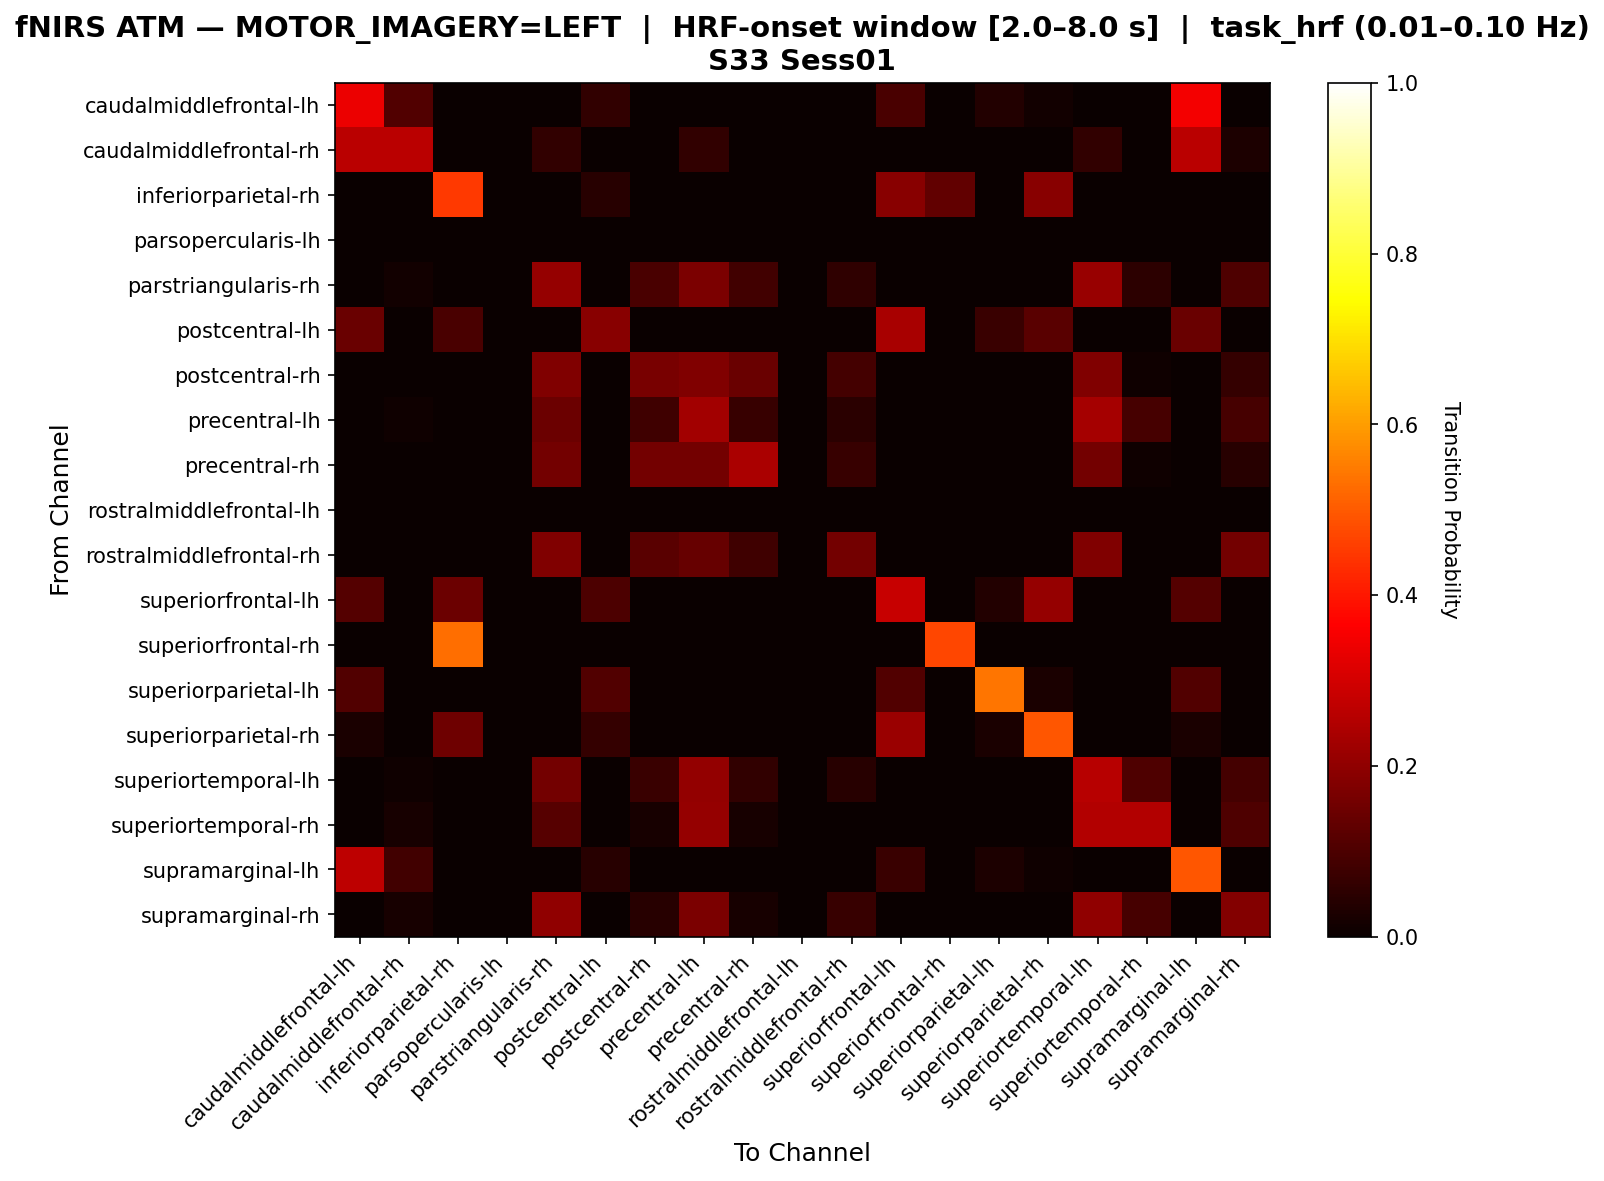

Values plotted in this chart, from the file beside it:
, caudalmiddlefrontal-lh, caudalmiddlefrontal-rh, inferiorparietal-rh, parsopercularis-lh, parstriangularis-rh, postcentral-lh, postcentral-rh, precentral-lh, precentral-rh, rostralmiddlefrontal-lh, rostralmiddlefrontal-rh, superiorfrontal-lh, superiorfrontal-rh, superiorparietal-lh, superiorparietal-rh, superiortemporal-lh, superiortemporal-rh, supramarginal-lh, supramarginal-rh
caudalmiddlefrontal-lh, 0.3373, 0.1084, 0.0, 0.0, 0.0, 0.06024, 0.0, 0.0, 0.0, 0.0, 0.0, 0.09639, 0.0, 0.03614, 0.01205, 0.0, 0.0, 0.3494, 0.0
caudalmiddlefrontal-rh, 0.2647, 0.2647, 0.0, 0.0, 0.05882, 0.0, 0.0, 0.05882, 0.0, 0.0, 0.0, 0.0, 0.0, 0.0, 0.0, 0.05882, 0.0, 0.2647, 0.02941
inferiorparietal-rh, 0.0, 0.0, 0.4493, 0.0, 0.0, 0.04348, 0.0, 0.0, 0.0, 0.0, 0.0, 0.1884, 0.1304, 0.0, 0.1884, 0.0, 0.0, 0.0, 0.0
parsopercularis-lh, 0.0, 0.0, 0.0, 0.0, 0.0, 0.0, 0.0, 0.0, 0.0, 0.0, 0.0, 0.0, 0.0, 0.0, 0.0, 0.0, 0.0, 0.0, 0.0
parstriangularis-rh, 0.0, 0.01299, 0.0, 0.0, 0.2078, 0.0, 0.0974, 0.1688, 0.08442, 0.0, 0.05844, 0.0, 0.0, 0.0, 0.0, 0.2143, 0.05195, 0.0, 0.1039
postcentral-lh, 0.1429, 0.0, 0.09524, 0.0, 0.0, 0.1905, 0.0, 0.0, 0.0, 0.0, 0.0, 0.2381, 0.0, 0.07143, 0.119, 0.0, 0.0, 0.1429, 0.0
postcentral-rh, 0.0, 0.0, 0.0, 0.0, 0.1758, 0.0, 0.1648, 0.1758, 0.1429, 0.0, 0.08791, 0.0, 0.0, 0.0, 0.0, 0.1758, 0.01099, 0.0, 0.06593
precentral-lh, 0.0, 0.01081, 0.0, 0.0, 0.1459, 0.0, 0.08108, 0.227, 0.07027, 0.0, 0.04865, 0.0, 0.0, 0.0, 0.0, 0.2324, 0.09189, 0.0, 0.09189
precentral-rh, 0.0, 0.0, 0.0, 0.0, 0.1591, 0.0, 0.1591, 0.1591, 0.2386, 0.0, 0.06818, 0.0, 0.0, 0.0, 0.0, 0.1591, 0.01136, 0.0, 0.04545
rostralmiddlefrontal-lh, 0.0, 0.0, 0.0, 0.0, 0.0, 0.0, 0.0, 0.0, 0.0, 0.0, 0.0, 0.0, 0.0, 0.0, 0.0, 0.0, 0.0, 0.0, 0.0
rostralmiddlefrontal-rh, 0.0, 0.0, 0.0, 0.0, 0.1765, 0.0, 0.1176, 0.1373, 0.07843, 0.0, 0.1569, 0.0, 0.0, 0.0, 0.0, 0.1765, 0.0, 0.0, 0.1569
superiorfrontal-lh, 0.1111, 0.0, 0.1481, 0.0, 0.0, 0.09877, 0.0, 0.0, 0.0, 0.0, 0.0, 0.284, 0.0, 0.03704, 0.2099, 0.0, 0.0, 0.1111, 0.0
superiorfrontal-rh, 0.0, 0.0, 0.5294, 0.0, 0.0, 0.0, 0.0, 0.0, 0.0, 0.0, 0.0, 0.0, 0.4706, 0.0, 0.0, 0.0, 0.0, 0.0, 0.0
superiorparietal-lh, 0.1081, 0.0, 0.0, 0.0, 0.0, 0.1081, 0.0, 0.0, 0.0, 0.0, 0.0, 0.1081, 0.0, 0.5405, 0.02703, 0.0, 0.0, 0.1081, 0.0
superiorparietal-rh, 0.02532, 0.0, 0.1519, 0.0, 0.0, 0.06329, 0.0, 0.0, 0.0, 0.0, 0.0, 0.2152, 0.0, 0.02532, 0.4937, 0.0, 0.0, 0.02532, 0.0
superiortemporal-lh, 0.0, 0.009569, 0.0, 0.0, 0.1579, 0.0, 0.07177, 0.2057, 0.0622, 0.0, 0.04306, 0.0, 0.0, 0.0, 0.0, 0.2584, 0.1053, 0.0, 0.08612
superiortemporal-rh, 0.0, 0.02105, 0.0, 0.0, 0.1158, 0.0, 0.02105, 0.2105, 0.02105, 0.0, 0.0, 0.0, 0.0, 0.0, 0.0, 0.2526, 0.2526, 0.0, 0.1053
supramarginal-lh, 0.2661, 0.08257, 0.0, 0.0, 0.0, 0.04587, 0.0, 0.0, 0.0, 0.0, 0.0, 0.07339, 0.0, 0.02752, 0.009174, 0.0, 0.0, 0.4954, 0.0
supramarginal-rh, 0.0, 0.02247, 0.0, 0.0, 0.2022, 0.0, 0.04494, 0.1685, 0.02247, 0.0, 0.06742, 0.0, 0.0, 0.0, 0.0, 0.2022, 0.08989, 0.0, 0.1798
